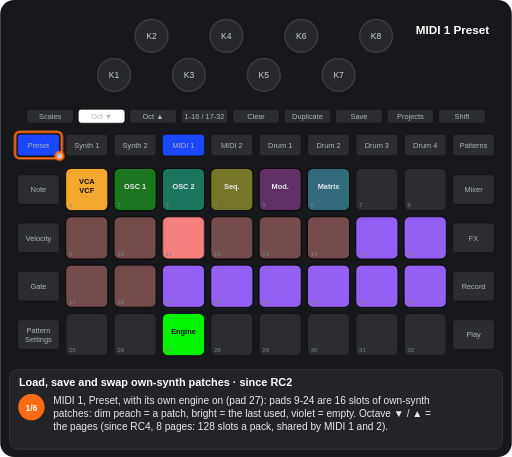
t = 0.00 s
t = 1.88 s: frame unchanged from t = 0.00 s, image omitted
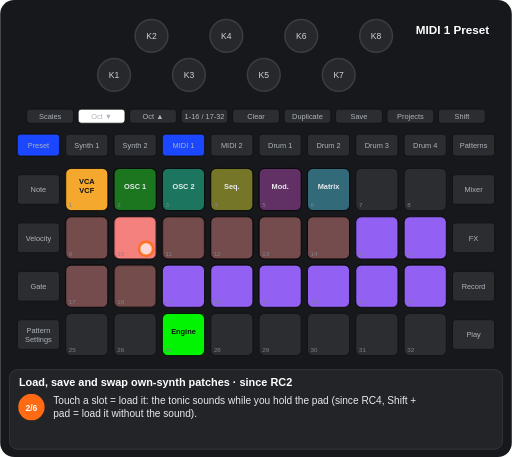
t = 3.53 s
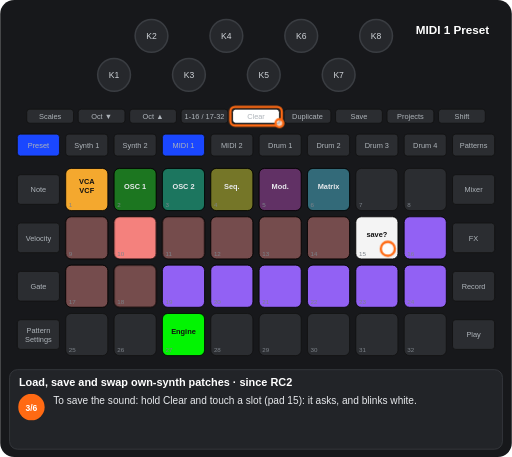
t = 4.99 s
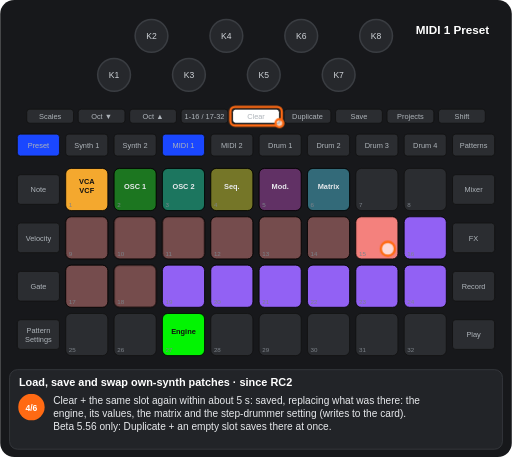
t = 6.97 s
t = 8.19 s: frame unchanged from t = 6.97 s, image omitted

The animated SVG that drew these frames (rendered in a browser with its animation timeline set to each time). Animation: 17 CSS @keyframes rules; frames cover the first 8.19 s, repeats indefinitely.

<svg xmlns="http://www.w3.org/2000/svg" viewBox="0 0 656 586" width="656" height="586" font-family="Arial, Helvetica, sans-serif" role="img" aria-label="Load, save and swap own-synth patches · since RC2"><title>Load, save and swap own-synth patches · since RC2</title><style>.kb{fill:#26282c;stroke:#3a3d42;stroke-width:2}.kt{font-size:11px;fill:#cfd3d8;text-anchor:middle}.u{fill:#2b2d31;stroke:#111}.bt{font-size:9.5px;fill:#aeb4ba;text-anchor:middle}.pn{font-size:8px;fill:#7d838a}.pl{font-size:9.5px;font-weight:bold;text-anchor:middle}.kl{font-size:10px;fill:#cfd3d8;text-anchor:middle}.fg{fill:#fff;fill-opacity:.7;stroke:#ff6a13;stroke-width:3}.fo{fill:none;stroke:#ff6a13;stroke-width:3}.ta{fill:none;stroke:#ff6a13;stroke-width:3}.vw{font-size:15px;font-weight:bold;fill:#fff;text-anchor:middle}.ti{font-size:14px;font-weight:bold;fill:#fff}.cp{font-size:13px;fill:#e8eaed}.sn{font-size:11px;font-weight:bold;fill:#fff;text-anchor:middle}.b{animation:b .6s step-end infinite}@keyframes b{0%{opacity:1}50%{opacity:0}100%{opacity:0}}.v{animation:v 1.2s ease-in-out infinite}@keyframes v{0%{opacity:1}50%{opacity:.3}100%{opacity:1}}.g0{animation:kg0 12723ms step-end infinite}@keyframes kg0{0%{opacity:1}69.166%{opacity:0}100%{opacity:0}}.g1{animation:kg1 12723ms step-end infinite}@keyframes kg1{0%{opacity:1}19.649%{opacity:0}49.517%{opacity:1}100%{opacity:1}}.g2{animation:kg2 12723ms step-end infinite}@keyframes kg2{0%{opacity:1}19.649%{opacity:0}100%{opacity:0}}.g3{animation:kg3 12723ms step-end infinite}@keyframes kg3{0%{opacity:1}35.786%{opacity:0}100%{opacity:0}}.g4{animation:kg4 12723ms step-end infinite}@keyframes kg4{0%{opacity:1}81.742%{opacity:0}100%{opacity:0}}.g5{animation:kg5 12723ms step-end infinite;opacity:0}@keyframes kg5{0%{opacity:0}19.649%{opacity:1}49.517%{opacity:0}100%{opacity:0}}.g6{animation:kg6 12723ms step-end infinite;opacity:0}@keyframes kg6{0%{opacity:0}19.649%{opacity:1}100%{opacity:1}}.g7{animation:kg7 12723ms step-end infinite;opacity:0}@keyframes kg7{0%{opacity:0}35.786%{opacity:1}49.517%{opacity:0}100%{opacity:0}}.g8{animation:kg8 12723ms step-end infinite;opacity:0}@keyframes kg8{0%{opacity:0}49.517%{opacity:1}100%{opacity:1}}.g9{animation:kg9 12723ms step-end infinite;opacity:0}@keyframes kg9{0%{opacity:0}69.166%{opacity:1}81.742%{opacity:0}100%{opacity:0}}.g10{animation:kg10 12723ms step-end infinite;opacity:0}@keyframes kg10{0%{opacity:0}81.742%{opacity:1}100%{opacity:1}}.g11{animation:kg11 12723ms step-end infinite;opacity:0}@keyframes kg11{0%{opacity:0}35.786%{opacity:1}69.166%{opacity:0}100%{opacity:0}}.g12{animation:kg12 12723ms step-end infinite;opacity:0}@keyframes kg12{0%{opacity:0}69.166%{opacity:1}100%{opacity:1}}.g13{animation:kg13 12723ms step-end infinite;opacity:0}@keyframes kg13{0%{opacity:0}19.649%{opacity:1}35.786%{opacity:0}100%{opacity:0}}.g14{animation:kg14 12723ms step-end infinite;opacity:0}@keyframes kg14{0%{opacity:0}49.517%{opacity:1}69.166%{opacity:0}100%{opacity:0}}</style><rect width="656" height="586" rx="18" fill="#17181b"/><circle cx="146" cy="96" r="21" class="kb"/><text x="146" y="100" class="kt">K1</text><circle cx="194" cy="46" r="21" class="kb"/><text x="194" y="50" class="kt">K2</text><circle cx="242" cy="96" r="21" class="kb"/><text x="242" y="100" class="kt">K3</text><circle cx="290" cy="46" r="21" class="kb"/><text x="290" y="50" class="kt">K4</text><circle cx="338" cy="96" r="21" class="kb"/><text x="338" y="100" class="kt">K5</text><circle cx="386" cy="46" r="21" class="kb"/><text x="386" y="50" class="kt">K6</text><circle cx="434" cy="96" r="21" class="kb"/><text x="434" y="100" class="kt">K7</text><circle cx="482" cy="46" r="21" class="kb"/><text x="482" y="50" class="kt">K8</text><rect x="34" y="140" width="60" height="18" rx="4" class="u"/><text x="64" y="152.5" class="bt">Scales</text><rect x="100" y="140" width="60" height="18" rx="4" class="u"/><text x="130" y="152.5" class="bt">Oct ▼</text><rect x="166" y="140" width="60" height="18" rx="4" class="u"/><text x="196" y="152.5" class="bt">Oct ▲</text><rect x="232" y="140" width="60" height="18" rx="4" class="u"/><text x="262" y="152.5" class="bt">1-16 / 17-32</text><rect x="298" y="140" width="60" height="18" rx="4" class="u"/><text x="328" y="152.5" class="bt">Clear</text><rect x="364" y="140" width="60" height="18" rx="4" class="u"/><text x="394" y="152.5" class="bt">Duplicate</text><rect x="430" y="140" width="60" height="18" rx="4" class="u"/><text x="460" y="152.5" class="bt">Save</text><rect x="496" y="140" width="60" height="18" rx="4" class="u"/><text x="526" y="152.5" class="bt">Projects</text><rect x="562" y="140" width="60" height="18" rx="4" class="u"/><text x="592" y="152.5" class="bt">Shift</text><rect x="22" y="172" width="54" height="28" rx="4" class="u"/><text x="49" y="189.5" class="bt">Preset</text><rect x="84" y="172" width="54" height="28" rx="4" class="u"/><text x="111" y="189.5" class="bt">Synth 1</text><rect x="146" y="172" width="54" height="28" rx="4" class="u"/><text x="173" y="189.5" class="bt">Synth 2</text><rect x="208" y="172" width="54" height="28" rx="4" class="u"/><text x="235" y="189.5" class="bt">MIDI 1</text><rect x="270" y="172" width="54" height="28" rx="4" class="u"/><text x="297" y="189.5" class="bt">MIDI 2</text><rect x="332" y="172" width="54" height="28" rx="4" class="u"/><text x="359" y="189.5" class="bt">Drum 1</text><rect x="394" y="172" width="54" height="28" rx="4" class="u"/><text x="421" y="189.5" class="bt">Drum 2</text><rect x="456" y="172" width="54" height="28" rx="4" class="u"/><text x="483" y="189.5" class="bt">Drum 3</text><rect x="518" y="172" width="54" height="28" rx="4" class="u"/><text x="545" y="189.5" class="bt">Drum 4</text><rect x="580" y="172" width="54" height="28" rx="4" class="u"/><text x="607" y="189.5" class="bt">Patterns</text><rect x="22" y="224" width="54" height="38" rx="4" class="u"/><text x="49" y="246.5" class="bt">Note</text><rect x="580" y="224" width="54" height="38" rx="4" class="u"/><text x="607" y="246.5" class="bt">Mixer</text><rect x="22" y="286" width="54" height="38" rx="4" class="u"/><text x="49" y="308.5" class="bt">Velocity</text><rect x="580" y="286" width="54" height="38" rx="4" class="u"/><text x="607" y="308.5" class="bt">FX</text><rect x="22" y="348" width="54" height="38" rx="4" class="u"/><text x="49" y="370.5" class="bt">Gate</text><rect x="580" y="348" width="54" height="38" rx="4" class="u"/><text x="607" y="370.5" class="bt">Record</text><rect x="22" y="410" width="54" height="38" rx="4" class="u"/><text x="49" y="427" class="bt">Pattern</text><text x="49" y="438" class="bt">Settings</text><rect x="580" y="410" width="54" height="38" rx="4" class="u"/><text x="607" y="432.5" class="bt">Play</text><rect x="84" y="216" width="54" height="54" rx="7" class="u"/><rect x="146" y="216" width="54" height="54" rx="7" class="u"/><rect x="208" y="216" width="54" height="54" rx="7" class="u"/><rect x="270" y="216" width="54" height="54" rx="7" class="u"/><rect x="332" y="216" width="54" height="54" rx="7" class="u"/><rect x="394" y="216" width="54" height="54" rx="7" class="u"/><rect x="456" y="216" width="54" height="54" rx="7" class="u"/><rect x="518" y="216" width="54" height="54" rx="7" class="u"/><rect x="84" y="278" width="54" height="54" rx="7" class="u"/><rect x="146" y="278" width="54" height="54" rx="7" class="u"/><rect x="208" y="278" width="54" height="54" rx="7" class="u"/><rect x="270" y="278" width="54" height="54" rx="7" class="u"/><rect x="332" y="278" width="54" height="54" rx="7" class="u"/><rect x="394" y="278" width="54" height="54" rx="7" class="u"/><rect x="456" y="278" width="54" height="54" rx="7" class="u"/><rect x="518" y="278" width="54" height="54" rx="7" class="u"/><rect x="84" y="340" width="54" height="54" rx="7" class="u"/><rect x="146" y="340" width="54" height="54" rx="7" class="u"/><rect x="208" y="340" width="54" height="54" rx="7" class="u"/><rect x="270" y="340" width="54" height="54" rx="7" class="u"/><rect x="332" y="340" width="54" height="54" rx="7" class="u"/><rect x="394" y="340" width="54" height="54" rx="7" class="u"/><rect x="456" y="340" width="54" height="54" rx="7" class="u"/><rect x="518" y="340" width="54" height="54" rx="7" class="u"/><rect x="84" y="402" width="54" height="54" rx="7" class="u"/><rect x="146" y="402" width="54" height="54" rx="7" class="u"/><rect x="208" y="402" width="54" height="54" rx="7" class="u"/><rect x="270" y="402" width="54" height="54" rx="7" class="u"/><rect x="332" y="402" width="54" height="54" rx="7" class="u"/><rect x="394" y="402" width="54" height="54" rx="7" class="u"/><rect x="456" y="402" width="54" height="54" rx="7" class="u"/><rect x="518" y="402" width="54" height="54" rx="7" class="u"/><rect x="84" y="216" width="54" height="54" rx="7" fill="#ffaf2f" fill-opacity="0.95" stroke="#000"/><text x="111" y="236" class="pl" fill="#111">VCA</text><text x="111" y="248" class="pl" fill="#111">VCF</text><rect x="146" y="216" width="54" height="54" rx="7" fill="#00ff00" fill-opacity="0.35" stroke="#000"/><text x="173" y="242" class="pl" fill="#e8eaed">OSC 1</text><rect x="208" y="216" width="54" height="54" rx="7" fill="#00ffb5" fill-opacity="0.35" stroke="#000"/><text x="235" y="242" class="pl" fill="#e8eaed">OSC 2</text><rect x="270" y="216" width="54" height="54" rx="7" fill="#ffff19" fill-opacity="0.35" stroke="#000"/><text x="297" y="242" class="pl" fill="#e8eaed">Seq.</text><rect x="332" y="216" width="54" height="54" rx="7" fill="#c63ac6" fill-opacity="0.35" stroke="#000"/><text x="359" y="242" class="pl" fill="#e8eaed">Mod.</text><rect x="394" y="216" width="54" height="54" rx="7" fill="#44ddff" fill-opacity="0.35" stroke="#000"/><text x="421" y="242" class="pl" fill="#e8eaed">Matrix</text><rect x="270" y="278" width="54" height="54" rx="7" fill="#ff8682" fill-opacity="0.35" stroke="#000"/><rect x="332" y="278" width="54" height="54" rx="7" fill="#ff8682" fill-opacity="0.35" stroke="#000"/><rect x="394" y="278" width="54" height="54" rx="7" fill="#ff8682" fill-opacity="0.35" stroke="#000"/><rect x="518" y="278" width="54" height="54" rx="7" fill="#9865ff" fill-opacity="0.95" stroke="#000"/><rect x="84" y="340" width="54" height="54" rx="7" fill="#ff8682" fill-opacity="0.35" stroke="#000"/><rect x="208" y="340" width="54" height="54" rx="7" fill="#9865ff" fill-opacity="0.95" stroke="#000"/><rect x="270" y="340" width="54" height="54" rx="7" fill="#9865ff" fill-opacity="0.95" stroke="#000"/><rect x="332" y="340" width="54" height="54" rx="7" fill="#9865ff" fill-opacity="0.95" stroke="#000"/><rect x="394" y="340" width="54" height="54" rx="7" fill="#9865ff" fill-opacity="0.95" stroke="#000"/><rect x="456" y="340" width="54" height="54" rx="7" fill="#9865ff" fill-opacity="0.95" stroke="#000"/><rect x="518" y="340" width="54" height="54" rx="7" fill="#9865ff" fill-opacity="0.95" stroke="#000"/><rect x="208" y="402" width="54" height="54" rx="7" fill="#00ff00" fill-opacity="0.95" stroke="#000"/><text x="235" y="428" class="pl" fill="#111">Engine</text><g class="g0"><rect x="84" y="278" width="54" height="54" rx="7" fill="#ff8682" fill-opacity="0.35" stroke="#000"/></g><g class="g1"><rect x="146" y="278" width="54" height="54" rx="7" fill="#ff8682" fill-opacity="0.35" stroke="#000"/></g><g class="g2"><rect x="208" y="278" width="54" height="54" rx="7" fill="#ff8682" fill-opacity="0.95" stroke="#000"/></g><g class="g3"><rect x="456" y="278" width="54" height="54" rx="7" fill="#9865ff" fill-opacity="0.95" stroke="#000"/></g><g class="g4"><rect x="146" y="340" width="54" height="54" rx="7" fill="#ff8682" fill-opacity="0.35" stroke="#000"/></g><g class="g5"><rect x="146" y="278" width="54" height="54" rx="7" fill="#ff8682" fill-opacity="0.95" stroke="#000"/></g><g class="g6"><rect x="208" y="278" width="54" height="54" rx="7" fill="#ff8682" fill-opacity="0.35" stroke="#000"/></g><g class="g7"><g class="b"><rect x="456" y="278" width="54" height="54" rx="7" fill="#ffffff" fill-opacity="0.95" stroke="#000"/><text x="483" y="304" class="pl" fill="#111">save?</text></g></g><g class="g8"><rect x="456" y="278" width="54" height="54" rx="7" fill="#ff8682" fill-opacity="0.95" stroke="#000"/></g><g class="g9"><g class="b"><rect x="84" y="278" width="54" height="54" rx="7" fill="#ff8682" fill-opacity="0.95" stroke="#000"/><text x="111" y="304" class="pl" fill="#111">A</text></g></g><g class="g10"><rect x="84" y="278" width="54" height="54" rx="7" fill="#ff8682" fill-opacity="0.35" stroke="#000"/><text x="111" y="304" class="pl" fill="#e8eaed">B</text><rect x="146" y="340" width="54" height="54" rx="7" fill="#ff8682" fill-opacity="0.35" stroke="#000"/><text x="173" y="366" class="pl" fill="#e8eaed">A</text></g><text x="88" y="266" class="pn">1</text><text x="150" y="266" class="pn">2</text><text x="212" y="266" class="pn">3</text><text x="274" y="266" class="pn">4</text><text x="336" y="266" class="pn">5</text><text x="398" y="266" class="pn">6</text><text x="460" y="266" class="pn">7</text><text x="522" y="266" class="pn">8</text><text x="88" y="328" class="pn">9</text><text x="150" y="328" class="pn">10</text><text x="212" y="328" class="pn">11</text><text x="274" y="328" class="pn">12</text><text x="336" y="328" class="pn">13</text><text x="398" y="328" class="pn">14</text><text x="460" y="328" class="pn">15</text><text x="522" y="328" class="pn">16</text><text x="88" y="390" class="pn">17</text><text x="150" y="390" class="pn">18</text><text x="212" y="390" class="pn">19</text><text x="274" y="390" class="pn">20</text><text x="336" y="390" class="pn">21</text><text x="398" y="390" class="pn">22</text><text x="460" y="390" class="pn">23</text><text x="522" y="390" class="pn">24</text><text x="88" y="452" class="pn">25</text><text x="150" y="452" class="pn">26</text><text x="212" y="452" class="pn">27</text><text x="274" y="452" class="pn">28</text><text x="336" y="452" class="pn">29</text><text x="398" y="452" class="pn">30</text><text x="460" y="452" class="pn">31</text><text x="522" y="452" class="pn">32</text><rect x="208" y="172" width="54" height="28" rx="4" fill="#1a47ff" stroke="#111"/><text x="235" y="189.5" class="bt" fill="#e8eaed">MIDI 1</text><rect x="22" y="172" width="54" height="28" rx="4" fill="#1a47ff" stroke="#111"/><text x="49" y="189.5" class="bt" fill="#e8eaed">Preset</text><g class="g3"><rect x="100" y="140" width="60" height="18" rx="4" fill="#ffffff" stroke="#111"/><text x="130" y="152.5" class="bt" fill="#111">Oct ▼</text></g><g class="g11"><rect x="298" y="140" width="60" height="18" rx="4" fill="#ffffff" stroke="#111"/><text x="328" y="152.5" class="bt" fill="#111">Clear</text></g><g class="g12"><rect x="364" y="140" width="60" height="18" rx="4" fill="#ffffff" stroke="#111"/><text x="394" y="152.5" class="bt" fill="#111">Duplicate</text></g><text x="580" y="44" class="vw">MIDI 1 Preset</text><g class="g2"><rect x="19" y="169" width="60" height="34" rx="6" class="fo"/><circle cx="76" cy="200" r="5" class="fg"/></g><g class="g13"><circle cx="187" cy="319" r="9" class="fg"/></g><g class="g11"><rect x="295" y="137" width="66" height="24" rx="6" class="fo"/><circle cx="358" cy="158" r="5" class="fg"/><circle cx="497" cy="319" r="9" class="fg"/></g><g class="g12"><rect x="361" y="137" width="66" height="24" rx="6" class="fo"/><circle cx="424" cy="158" r="5" class="fg"/></g><g class="g9"><circle cx="125" cy="319" r="9" class="fg"/></g><g class="g10"><circle cx="187" cy="381" r="9" class="fg"/></g><rect x="12" y="474" width="632" height="102" rx="10" fill="#222428" stroke="#3a3d42"/><text x="24" y="495" class="ti">Load, save and swap own-synth patches · since RC2</text><g class="g2"><circle cx="40" cy="522" r="17" fill="#ff6a13"/><text x="40" y="526.5" class="sn">1/6</text><text x="68" y="518" class="cp">MIDI 1, Preset, with its own engine on (pad 27): pads 9-24 are 16 slots of own-synth</text><text x="68" y="535" class="cp">patches: dim peach = a patch, bright = the last used, violet = empty. Octave ▼ / ▲ =</text><text x="68" y="552" class="cp">the pages (since RC4, 8 pages: 128 slots a pack, shared by MIDI 1 and 2).</text></g><g class="g13"><circle cx="40" cy="522" r="17" fill="#ff6a13"/><text x="40" y="526.5" class="sn">2/6</text><text x="68" y="518" class="cp">Touch a slot = load it: the tonic sounds while you hold the pad (since RC4, Shift +</text><text x="68" y="535" class="cp">pad = load it without the sound).</text></g><g class="g7"><circle cx="40" cy="522" r="17" fill="#ff6a13"/><text x="40" y="526.5" class="sn">3/6</text><text x="68" y="518" class="cp">To save the sound: hold Clear and touch a slot (pad 15): it asks, and blinks white.</text></g><g class="g14"><circle cx="40" cy="522" r="17" fill="#ff6a13"/><text x="40" y="526.5" class="sn">4/6</text><text x="68" y="518" class="cp">Clear + the same slot again within about 5 s: saved, replacing what was there: the</text><text x="68" y="535" class="cp">engine, its values, the matrix and the step-drummer setting (writes to the card).</text><text x="68" y="552" class="cp">Beta 5.56 only: Duplicate + an empty slot saves there at once.</text></g><g class="g9"><circle cx="40" cy="522" r="17" fill="#ff6a13"/><text x="40" y="526.5" class="sn">5/6</text><text x="68" y="518" class="cp">To swap two: hold Duplicate and touch slot A (pad 9): it blinks.</text></g><g class="g10"><circle cx="40" cy="522" r="17" fill="#ff6a13"/><text x="40" y="526.5" class="sn">6/6</text><text x="68" y="518" class="cp">Then slot B (pad 18): the two change places (onto an empty slot, the patch moves).</text><text x="68" y="535" class="cp">There is no gesture to empty a slot: it is overwritten or moved.</text></g></svg>
